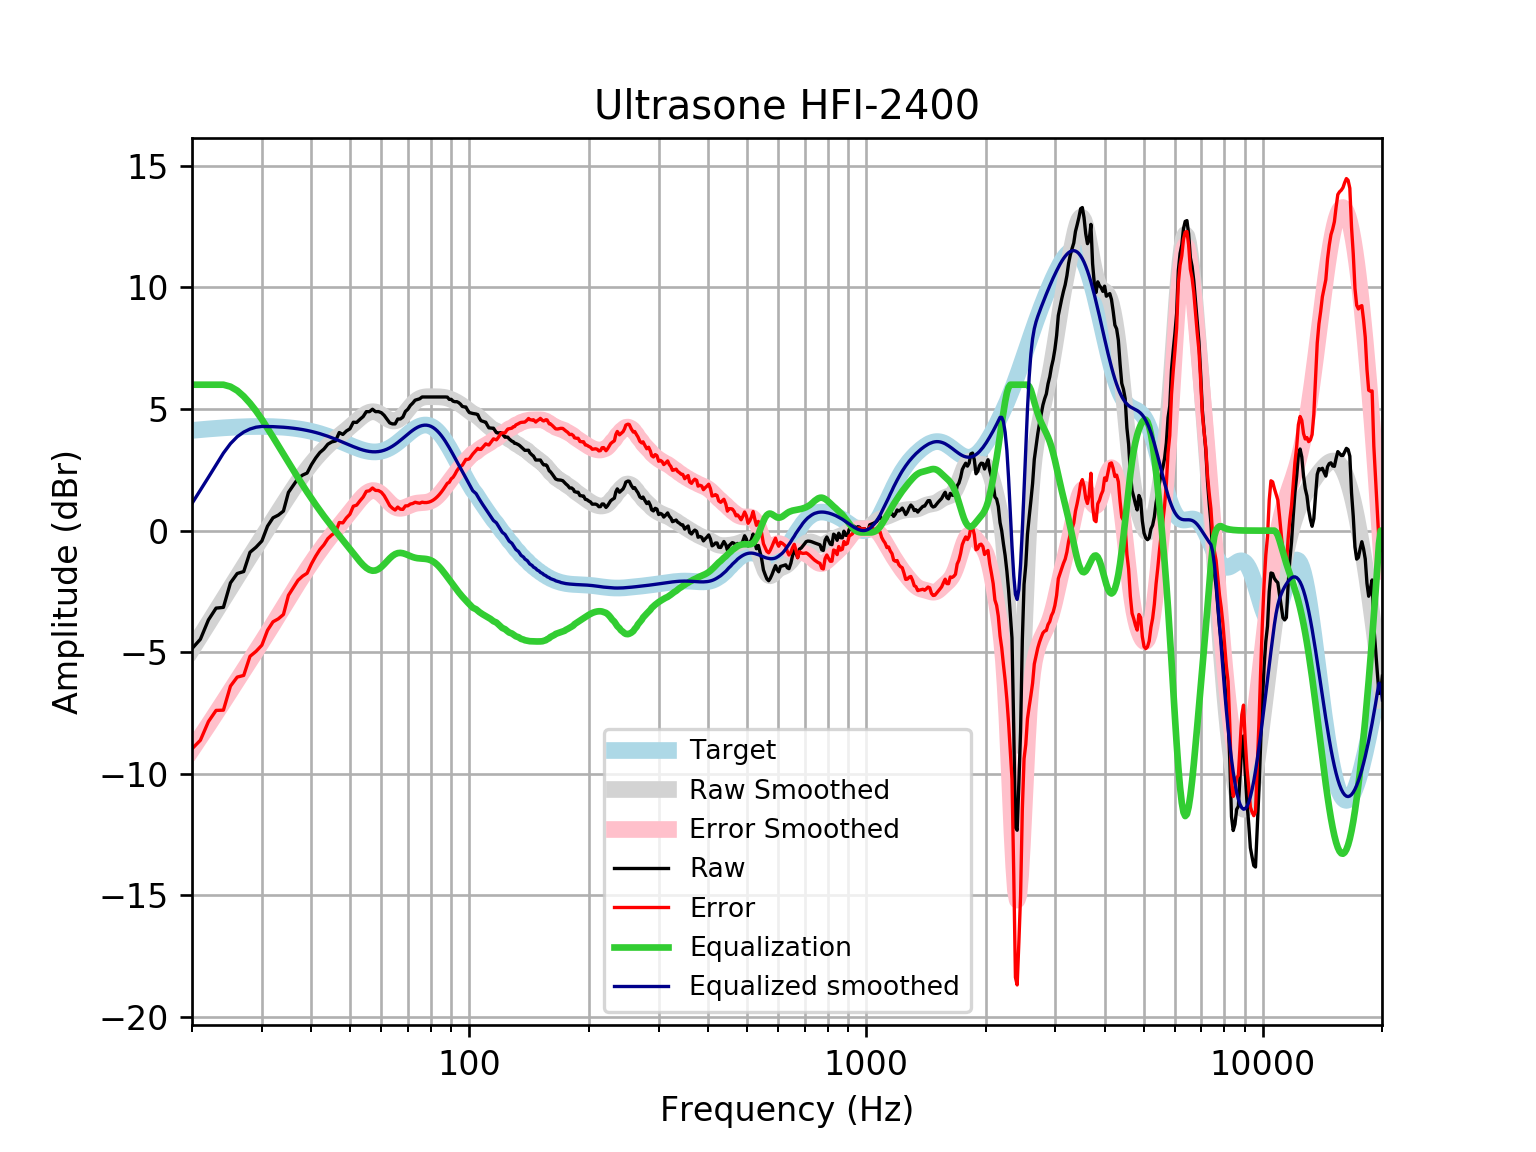

Values plotted in this chart, from the file beside it:
frequency, raw, error, smoothed, error_smoothed, equalization, equalized_raw, equalized_smoothed, target
20, -4.851, -8.972, -4.881, -9.002, 6, 1.149, 1.119, 4.121
21, -4.464, -8.617, -4.334, -8.486, 6.0, 1.536, 1.666, 4.152
22, -3.671, -7.851, -3.806, -7.987, 6, 2.329, 2.194, 4.18
23, -3.186, -7.391, -3.299, -7.504, 6.0, 2.814, 2.701, 4.205
24, -3.155, -7.381, -2.812, -7.038, 6, 2.845, 3.188, 4.227
25, -2.149, -6.394, -2.344, -6.589, 5.92, 3.772, 3.576, 4.245
26, -1.763, -6.022, -1.897, -6.156, 5.758, 3.995, 3.861, 4.259
27, -1.682, -5.953, -1.469, -5.74, 5.522, 3.839, 4.052, 4.271
28, -0.8909, -5.169, -1.061, -5.339, 5.238, 4.347, 4.177, 4.278
29, -0.6816, -4.964, -0.669, -4.952, 4.922, 4.24, 4.253, 4.283
30, -0.4257, -4.709, -0.292, -4.576, 4.576, 4.15, 4.284, 4.284
31, 0.1842, -4.097, 0.07259, -4.209, 4.209, 4.393, 4.281, 4.281
32, 0.5263, -3.749, 0.4263, -3.849, 3.849, 4.375, 4.275, 4.275
33, 0.6375, -3.627, 0.7697, -3.495, 3.495, 4.133, 4.265, 4.265
34, 0.8045, -3.447, 1.102, -3.149, 3.149, 3.954, 4.251, 4.251
35, 1.572, -2.661, 1.421, -2.812, 2.812, 4.384, 4.233, 4.233
36, 1.863, -2.348, 1.726, -2.485, 2.485, 4.349, 4.211, 4.211
37, 2.143, -2.042, 2.013, -2.172, 2.172, 4.315, 4.185, 4.185
38, 2.284, -1.87, 2.281, -1.873, 1.873, 4.157, 4.154, 4.155
39, 2.367, -1.753, 2.53, -1.589, 1.589, 3.956, 4.119, 4.12
40, 2.714, -1.366, 2.759, -1.32, 1.32, 4.034, 4.079, 4.08
41, 2.988, -1.049, 2.97, -1.066, 1.066, 4.053, 4.035, 4.037
42, 3.21, -0.7786, 3.163, -0.8246, 0.8246, 4.035, 3.987, 3.989
43, 3.355, -0.5821, 3.338, -0.5969, 0.5969, 3.952, 3.935, 3.937
44, 3.554, -0.3274, 3.498, -0.3816, 0.3816, 3.936, 3.88, 3.881
45, 3.647, -0.1759, 3.643, -0.1777, 0.1777, 3.825, 3.821, 3.823
46, 3.685, -0.07681, 3.777, 0.0169, -0.0169, 3.668, 3.76, 3.762
47, 4.033, 0.3331, 3.902, 0.2046, -0.2046, 3.828, 3.698, 3.7
48, 3.955, 0.3188, 4.023, 0.3882, -0.3882, 3.567, 3.635, 3.636
49, 4.098, 0.5242, 4.143, 0.5703, -0.5703, 3.527, 3.572, 3.574
50, 4.185, 0.6725, 4.263, 0.7519, -0.7519, 3.433, 3.512, 3.512
51, 4.457, 1.003, 4.386, 0.932, -0.932, 3.525, 3.454, 3.454
52, 4.449, 1.049, 4.507, 1.107, -1.107, 3.342, 3.4, 3.4
53, 4.576, 1.225, 4.624, 1.271, -1.271, 3.305, 3.352, 3.351
54, 4.69, 1.38, 4.728, 1.416, -1.416, 3.274, 3.311, 3.31
55, 4.891, 1.615, 4.811, 1.533, -1.533, 3.358, 3.279, 3.276
56, 4.891, 1.639, 4.868, 1.612, -1.612, 3.279, 3.255, 3.253
57, 4.992, 1.753, 4.891, 1.649, -1.649, 3.343, 3.242, 3.239
58, 4.891, 1.655, 4.879, 1.639, -1.639, 3.253, 3.24, 3.237
59, 4.895, 1.649, 4.836, 1.586, -1.586, 3.309, 3.25, 3.246
60, 4.849, 1.581, 4.768, 1.496, -1.496, 3.353, 3.272, 3.268
61, 4.74, 1.439, 4.688, 1.382, -1.382, 3.358, 3.305, 3.301
62, 4.583, 1.237, 4.609, 1.259, -1.259, 3.325, 3.35, 3.346
63, 4.429, 1.027, 4.546, 1.14, -1.14, 3.29, 3.406, 3.402
64, 4.388, 0.9209, 4.51, 1.039, -1.039, 3.349, 3.471, 3.468
65, 4.388, 0.847, 4.511, 0.9661, -0.9661, 3.422, 3.545, 3.542
66, 4.59, 0.9675, 4.549, 0.9248, -0.9248, 3.665, 3.625, 3.622
67, 4.59, 0.8821, 4.624, 0.9144, -0.9144, 3.675, 3.709, 3.707
68, 4.67, 0.8745, 4.726, 0.9298, -0.9298, 3.74, 3.796, 3.796
69, 4.901, 1.017, 4.847, 0.9631, -0.9631, 3.938, 3.884, 3.884
70, 4.992, 1.022, 4.975, 1.005, -1.005, 3.987, 3.97, 3.97
71, 5.146, 1.093, 5.099, 1.048, -1.048, 4.097, 4.051, 4.053
72, 5.243, 1.115, 5.212, 1.086, -1.086, 4.157, 4.126, 4.128
73, 5.363, 1.168, 5.307, 1.115, -1.115, 4.248, 4.192, 4.195
74, 5.394, 1.143, 5.381, 1.133, -1.133, 4.261, 4.248, 4.251
75, 5.422, 1.126, 5.435, 1.144, -1.144, 4.278, 4.291, 4.295
76, 5.495, 1.169, 5.472, 1.151, -1.151, 4.344, 4.321, 4.325
77, 5.495, 1.154, 5.493, 1.157, -1.157, 4.338, 4.336, 4.341
78, 5.495, 1.154, 5.504, 1.168, -1.168, 4.327, 4.336, 4.34
79, 5.495, 1.171, 5.508, 1.188, -1.188, 4.306, 4.32, 4.324
... 553 more rows
